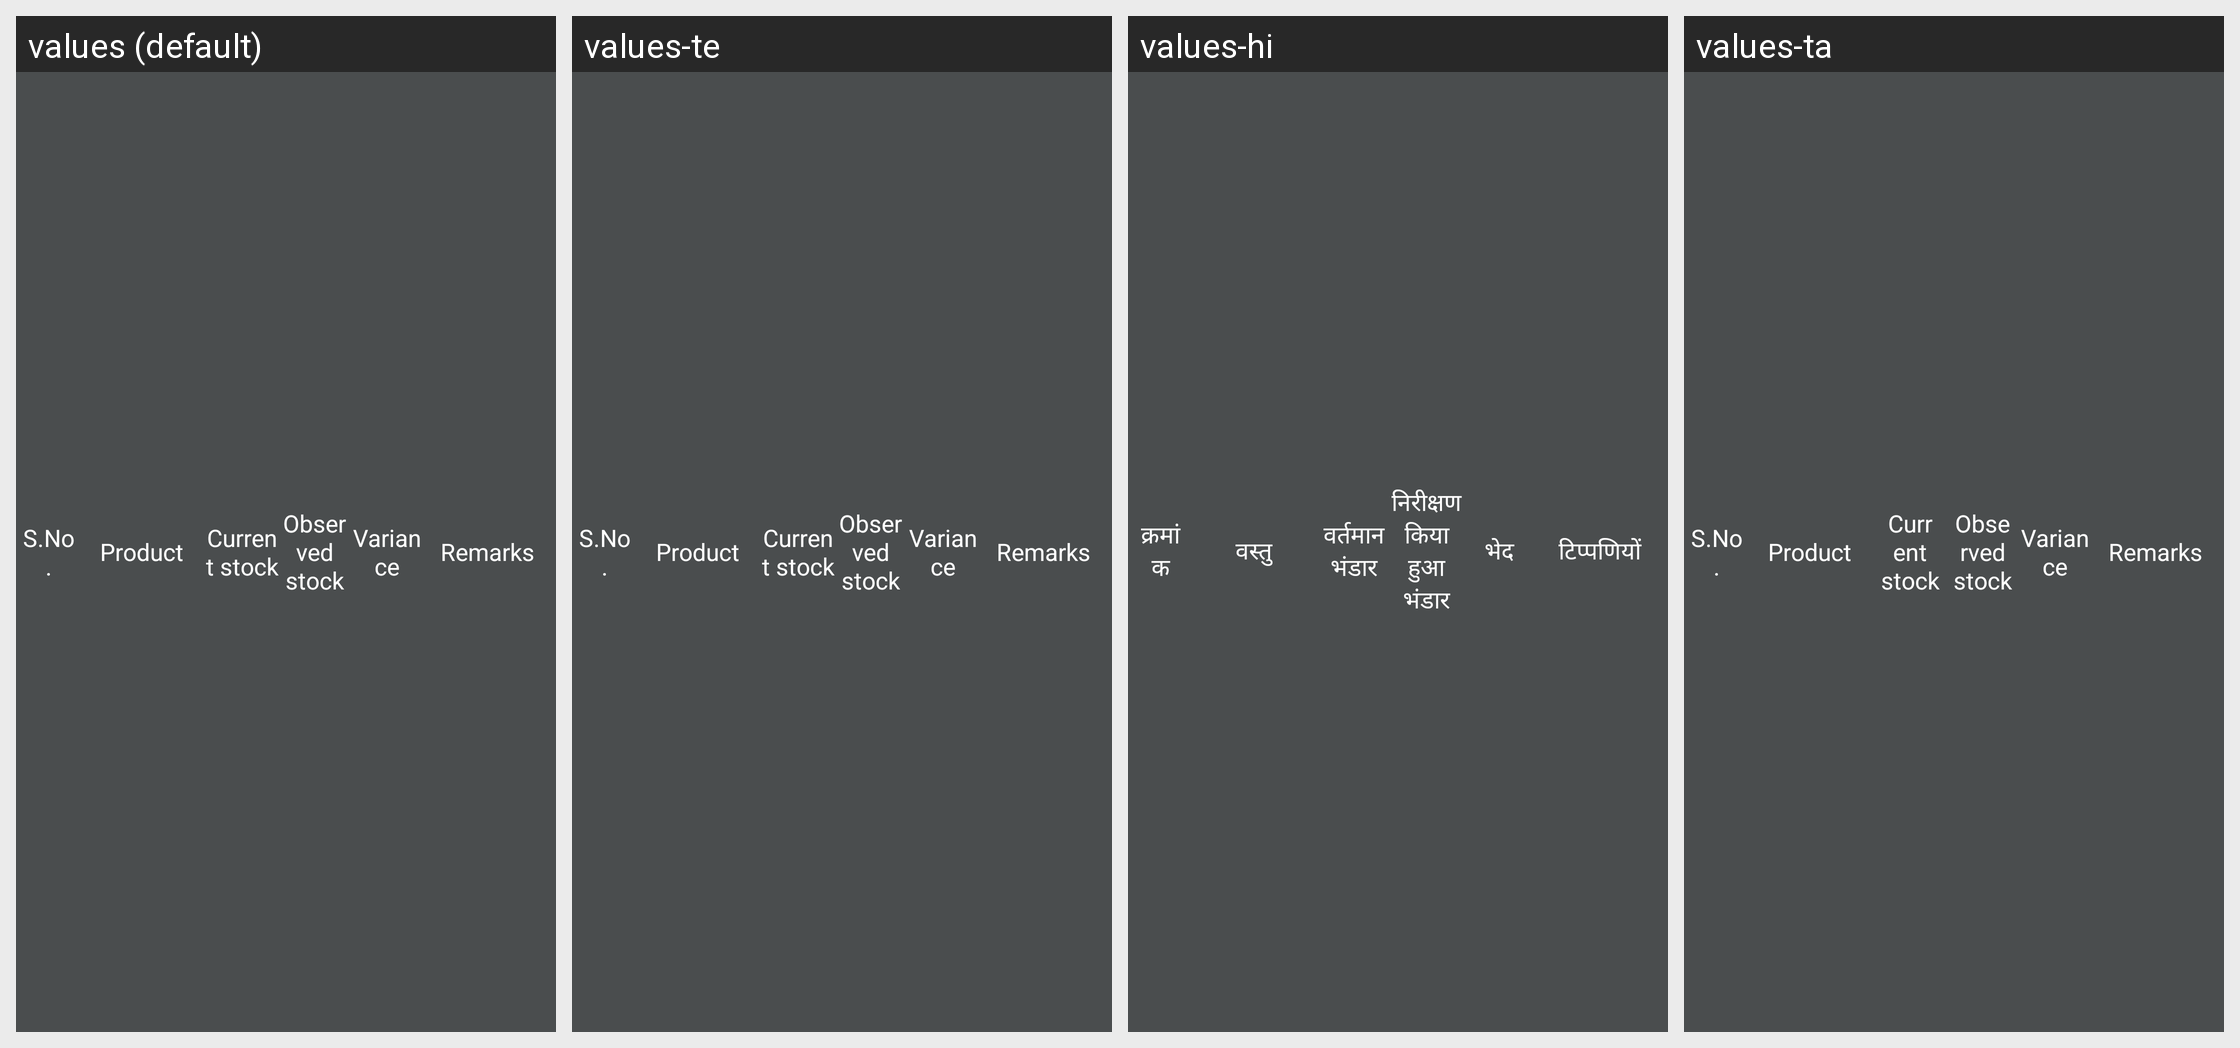

Here is an Android app screen in its default locale and in the app's own translations. Write out the translated-string differences for the strings that appear on this screen.
Android screen res/layout/header_stockinspectionview.xml rendered under 4 locales, left to right: values (default), values-te, values-hi, values-ta. Device: Nexus 5 (rendered at 1080×1920; each locale shown at half size, 540×960, under a caption strip naming it); theme AppTheme.
Strings drawn on this screen, with the default value and each locale's value (text and hints the layout hard-codes, and strings that could not be matched under every locale, appear in the picture but are not listed):

sno
  values: S.No.
  values-te: S.No.
  values-hi: क्रमांक
  values-ta: S.No.  [not translated; the default value is used]

title_product
  values: Product
  values-te: Product
  values-hi: वस्तु
  values-ta: Product  [not translated; the default value is used]

system_stock
  values: Current stock
  values-te: Current stock
  values-hi: वर्तमान भंडार
  values-ta: Current stock  [not translated; the default value is used]

physical_stock
  values: Observed stock
  values-te: Observed stock
  values-hi: निरीक्षण किया हुआ भंडार
  values-ta: Observed stock  [not translated; the default value is used]

variance
  values: Variance
  values-te: Variance
  values-hi: भेद
  values-ta: Variance  [not translated; the default value is used]

remarks
  values: Remarks
  values-te: Remarks
  values-hi: टिप्पणियों
  values-ta: Remarks  [not translated; the default value is used]
